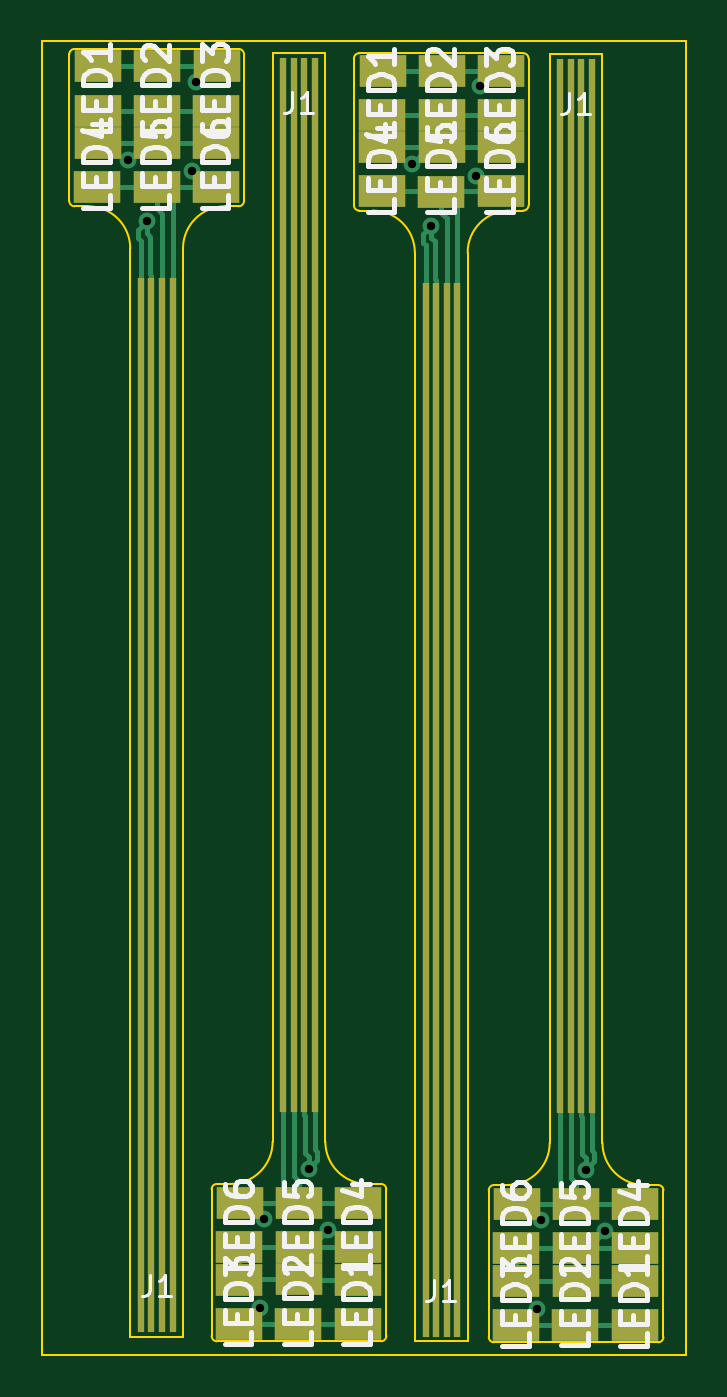
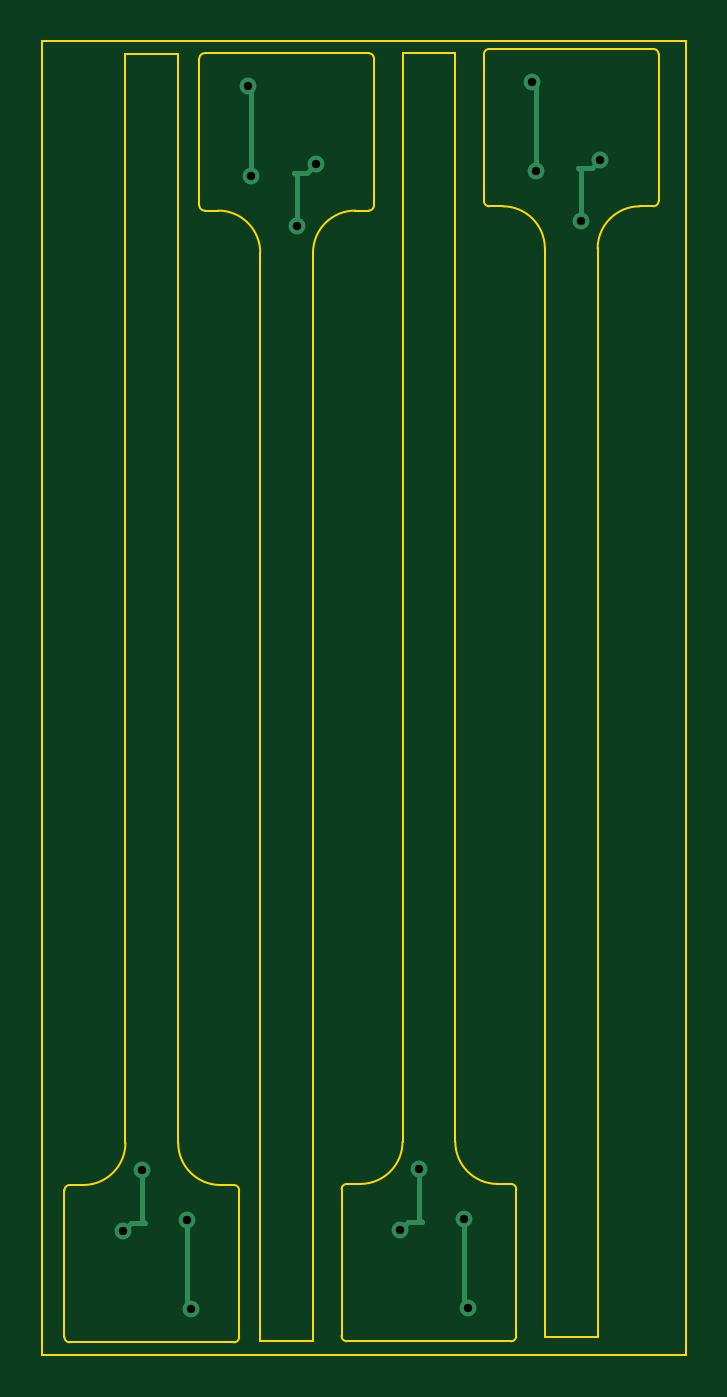
Circuit board: 10 layer files. Board 30.5 x 62.2 mm.
- bottom_copper: LED_Harness_3x2_GREEN-B_Cu.gbr (2269 bytes)
- bottom_mask: LED_Harness_3x2_GREEN-B_Mask.gbr (522 bytes)
- paste: LED_Harness_3x2_GREEN-B_Paste.gbr (517 bytes)
- bottom_silk: LED_Harness_3x2_GREEN-B_SilkS.gbr (518 bytes)
- outline: LED_Harness_3x2_GREEN-Edge_Cuts.gbr (5557 bytes)
- top_copper: LED_Harness_3x2_GREEN-F_Cu.gbr (11932 bytes)
- top_mask: LED_Harness_3x2_GREEN-F_Mask.gbr (2333 bytes)
- paste: LED_Harness_3x2_GREEN-F_Paste.gbr (2328 bytes)
- top_silk: LED_Harness_3x2_GREEN-F_SilkS.gbr (23926 bytes)
- drill: LED_Harness_3x2_GREEN.drl (510 bytes)

=== bottom_copper: LED_Harness_3x2_GREEN-B_Cu.gbr ===
G04 #@! TF.GenerationSoftware,KiCad,Pcbnew,(5.1.5)-3*
G04 #@! TF.CreationDate,2021-03-18T13:28:47-04:00*
G04 #@! TF.ProjectId,LED_Harness_3x2_GREEN,4c45445f-4861-4726-9e65-73735f337832,rev?*
G04 #@! TF.SameCoordinates,Original*
G04 #@! TF.FileFunction,Copper,L2,Bot*
G04 #@! TF.FilePolarity,Positive*
%FSLAX46Y46*%
G04 Gerber Fmt 4.6, Leading zero omitted, Abs format (unit mm)*
G04 Created by KiCad (PCBNEW (5.1.5)-3) date 2021-03-18 13:28:47*
%MOMM*%
%LPD*%
G04 APERTURE LIST*
%ADD10C,0.800000*%
%ADD11C,0.250000*%
G04 APERTURE END LIST*
D10*
X127228262Y-84354292D03*
X128136820Y-87264807D03*
X136728538Y-135076308D03*
X135819980Y-132165793D03*
X141624220Y-87468007D03*
X140715662Y-84557492D03*
X149860338Y-135127108D03*
X148951780Y-132216593D03*
X130274763Y-84894799D03*
X130454400Y-80669138D03*
X133682037Y-134535801D03*
X133502400Y-138761462D03*
X143941800Y-80872338D03*
X143762163Y-85097999D03*
X146634200Y-138812262D03*
X146813837Y-134586601D03*
D11*
X127628261Y-84754291D02*
X128267031Y-84754291D01*
X127228262Y-84354292D02*
X127628261Y-84754291D01*
X128267031Y-84754291D02*
X128136820Y-84884502D01*
X128136820Y-84884502D02*
X128136820Y-87264807D01*
X135689769Y-134676309D02*
X135819980Y-134546098D01*
X136328539Y-134676309D02*
X135689769Y-134676309D01*
X135819980Y-134546098D02*
X135819980Y-132165793D01*
X136728538Y-135076308D02*
X136328539Y-134676309D01*
X141115661Y-84957491D02*
X141754431Y-84957491D01*
X141624220Y-85087702D02*
X141624220Y-87468007D01*
X141754431Y-84957491D02*
X141624220Y-85087702D01*
X140715662Y-84557492D02*
X141115661Y-84957491D01*
X149460339Y-134727109D02*
X148821569Y-134727109D01*
X148951780Y-134596898D02*
X148951780Y-132216593D01*
X149860338Y-135127108D02*
X149460339Y-134727109D01*
X148821569Y-134727109D02*
X148951780Y-134596898D01*
X130274763Y-84894799D02*
X130274763Y-80848775D01*
X130274763Y-80848775D02*
X130454400Y-80669138D01*
X133682037Y-134535801D02*
X133682037Y-138581825D01*
X133682037Y-138581825D02*
X133502400Y-138761462D01*
X143762163Y-85097999D02*
X143762163Y-81051975D01*
X143762163Y-81051975D02*
X143941800Y-80872338D01*
X146813837Y-134586601D02*
X146813837Y-138632625D01*
X146813837Y-138632625D02*
X146634200Y-138812262D01*
M02*

=== bottom_mask: LED_Harness_3x2_GREEN-B_Mask.gbr ===
G04 #@! TF.GenerationSoftware,KiCad,Pcbnew,(5.1.5)-3*
G04 #@! TF.CreationDate,2021-03-18T13:28:47-04:00*
G04 #@! TF.ProjectId,LED_Harness_3x2_GREEN,4c45445f-4861-4726-9e65-73735f337832,rev?*
G04 #@! TF.SameCoordinates,Original*
G04 #@! TF.FileFunction,Soldermask,Bot*
G04 #@! TF.FilePolarity,Negative*
%FSLAX46Y46*%
G04 Gerber Fmt 4.6, Leading zero omitted, Abs format (unit mm)*
G04 Created by KiCad (PCBNEW (5.1.5)-3) date 2021-03-18 13:28:47*
%MOMM*%
%LPD*%
G04 APERTURE LIST*
G04 APERTURE END LIST*
M02*

=== paste: LED_Harness_3x2_GREEN-B_Paste.gbr ===
G04 #@! TF.GenerationSoftware,KiCad,Pcbnew,(5.1.5)-3*
G04 #@! TF.CreationDate,2021-03-18T13:28:47-04:00*
G04 #@! TF.ProjectId,LED_Harness_3x2_GREEN,4c45445f-4861-4726-9e65-73735f337832,rev?*
G04 #@! TF.SameCoordinates,Original*
G04 #@! TF.FileFunction,Paste,Bot*
G04 #@! TF.FilePolarity,Positive*
%FSLAX46Y46*%
G04 Gerber Fmt 4.6, Leading zero omitted, Abs format (unit mm)*
G04 Created by KiCad (PCBNEW (5.1.5)-3) date 2021-03-18 13:28:47*
%MOMM*%
%LPD*%
G04 APERTURE LIST*
G04 APERTURE END LIST*
M02*

=== bottom_silk: LED_Harness_3x2_GREEN-B_SilkS.gbr ===
G04 #@! TF.GenerationSoftware,KiCad,Pcbnew,(5.1.5)-3*
G04 #@! TF.CreationDate,2021-03-18T13:28:47-04:00*
G04 #@! TF.ProjectId,LED_Harness_3x2_GREEN,4c45445f-4861-4726-9e65-73735f337832,rev?*
G04 #@! TF.SameCoordinates,Original*
G04 #@! TF.FileFunction,Legend,Bot*
G04 #@! TF.FilePolarity,Positive*
%FSLAX46Y46*%
G04 Gerber Fmt 4.6, Leading zero omitted, Abs format (unit mm)*
G04 Created by KiCad (PCBNEW (5.1.5)-3) date 2021-03-18 13:28:47*
%MOMM*%
%LPD*%
G04 APERTURE LIST*
G04 APERTURE END LIST*
M02*

=== outline: LED_Harness_3x2_GREEN-Edge_Cuts.gbr ===
G04 #@! TF.GenerationSoftware,KiCad,Pcbnew,(5.1.5)-3*
G04 #@! TF.CreationDate,2021-03-18T13:28:47-04:00*
G04 #@! TF.ProjectId,LED_Harness_3x2_GREEN,4c45445f-4861-4726-9e65-73735f337832,rev?*
G04 #@! TF.SameCoordinates,Original*
G04 #@! TF.FileFunction,Profile,NP*
%FSLAX46Y46*%
G04 Gerber Fmt 4.6, Leading zero omitted, Abs format (unit mm)*
G04 Created by KiCad (PCBNEW (5.1.5)-3) date 2021-03-18 13:28:47*
%MOMM*%
%LPD*%
G04 APERTURE LIST*
%ADD10C,0.100000*%
G04 APERTURE END LIST*
D10*
X153670000Y-78740000D02*
X153670000Y-140970000D01*
X123190000Y-78740000D02*
X153670000Y-78740000D01*
X123190000Y-140970000D02*
X123190000Y-78740000D01*
X153670000Y-140970000D02*
X123190000Y-140970000D01*
X144344185Y-133181000D02*
G75*
G02X144594185Y-132931000I250000J0D01*
G01*
X147233000Y-130931000D02*
G75*
G02X145233000Y-132931000I-2000000J0D01*
G01*
X152621814Y-140135800D02*
G75*
G02X152371814Y-140385800I-250000J0D01*
G01*
X152371814Y-140385800D02*
X144594185Y-140385800D01*
X144344185Y-140135800D02*
X144344185Y-139983400D01*
X144344185Y-133181000D02*
X144344185Y-133333400D01*
X149733000Y-79349600D02*
X149733000Y-82931000D01*
X149733000Y-79349600D02*
X147233000Y-79349600D01*
X152621814Y-133333400D02*
X152621814Y-133181000D01*
X144344185Y-139983400D02*
X144344185Y-133333400D01*
X152371814Y-132931000D02*
G75*
G02X152621814Y-133181000I0J-250000D01*
G01*
X147233000Y-130931000D02*
X147233000Y-82931000D01*
X152621814Y-133333400D02*
X152621814Y-139983400D01*
X151733000Y-132931000D02*
X152371814Y-132931000D01*
X152621814Y-139983400D02*
X152621814Y-140135800D01*
X149733000Y-130931000D02*
X149733000Y-82931000D01*
X147233000Y-82931000D02*
X147233000Y-79349600D01*
X151733000Y-132931000D02*
G75*
G02X149733000Y-130931000I0J2000000D01*
G01*
X144594185Y-140385800D02*
G75*
G02X144344185Y-140135800I0J250000D01*
G01*
X145233000Y-132931000D02*
X144594185Y-132931000D01*
X138204186Y-79298800D02*
X145981815Y-79298800D01*
X140843000Y-140335000D02*
X143343000Y-140335000D01*
X146231815Y-86503600D02*
G75*
G02X145981815Y-86753600I-250000J0D01*
G01*
X143343000Y-88753600D02*
G75*
G02X145343000Y-86753600I2000000J0D01*
G01*
X137954186Y-79548800D02*
G75*
G02X138204186Y-79298800I250000J0D01*
G01*
X140843000Y-140335000D02*
X140843000Y-136753600D01*
X146231815Y-86503600D02*
X146231815Y-86351200D01*
X146231815Y-79548800D02*
X146231815Y-79701200D01*
X137954186Y-79701200D02*
X137954186Y-79548800D01*
X137954186Y-86351200D02*
X137954186Y-79701200D01*
X146231815Y-79701200D02*
X146231815Y-86351200D01*
X138204186Y-86753600D02*
G75*
G02X137954186Y-86503600I0J250000D01*
G01*
X138843000Y-86753600D02*
X138204186Y-86753600D01*
X143343000Y-136753600D02*
X143343000Y-140335000D01*
X143343000Y-88753600D02*
X143343000Y-136753600D01*
X140843000Y-88753600D02*
X140843000Y-136753600D01*
X138843000Y-86753600D02*
G75*
G02X140843000Y-88753600I0J-2000000D01*
G01*
X145981815Y-79298800D02*
G75*
G02X146231815Y-79548800I0J-250000D01*
G01*
X137954186Y-86351200D02*
X137954186Y-86503600D01*
X145343000Y-86753600D02*
X145981815Y-86753600D01*
X139490014Y-133282600D02*
X139490014Y-133130200D01*
X131462385Y-140335000D02*
G75*
G02X131212385Y-140085000I0J250000D01*
G01*
X139490014Y-133282600D02*
X139490014Y-139932600D01*
X139240014Y-132880200D02*
G75*
G02X139490014Y-133130200I0J-250000D01*
G01*
X131212385Y-139932600D02*
X131212385Y-133282600D01*
X134101200Y-130880200D02*
X134101200Y-82880200D01*
X134101200Y-82880200D02*
X134101200Y-79298800D01*
X138601200Y-132880200D02*
X139240014Y-132880200D01*
X132101200Y-132880200D02*
X131462385Y-132880200D01*
X136601200Y-130880200D02*
X136601200Y-82880200D01*
X138601200Y-132880200D02*
G75*
G02X136601200Y-130880200I0J2000000D01*
G01*
X139240014Y-140335000D02*
X131462385Y-140335000D01*
X136601200Y-79298800D02*
X134101200Y-79298800D01*
X131212385Y-133130200D02*
G75*
G02X131462385Y-132880200I250000J0D01*
G01*
X134101200Y-130880200D02*
G75*
G02X132101200Y-132880200I-2000000J0D01*
G01*
X139490014Y-140085000D02*
G75*
G02X139240014Y-140335000I-250000J0D01*
G01*
X136601200Y-79298800D02*
X136601200Y-82880200D01*
X131212385Y-133130200D02*
X131212385Y-133282600D01*
X131212385Y-140085000D02*
X131212385Y-139932600D01*
X139490014Y-139932600D02*
X139490014Y-140085000D01*
X124466786Y-79498000D02*
X124466786Y-79345600D01*
X132744415Y-79345600D02*
X132744415Y-79498000D01*
X132744415Y-86300400D02*
X132744415Y-86148000D01*
X124466786Y-86148000D02*
X124466786Y-86300400D01*
X127355600Y-140131800D02*
X127355600Y-136550400D01*
X129855600Y-136550400D02*
X129855600Y-140131800D01*
X124466786Y-86148000D02*
X124466786Y-79498000D01*
X124716786Y-86550400D02*
G75*
G02X124466786Y-86300400I0J250000D01*
G01*
X125355600Y-86550400D02*
G75*
G02X127355600Y-88550400I0J-2000000D01*
G01*
X125355600Y-86550400D02*
X124716786Y-86550400D01*
X124716786Y-79095600D02*
X132494415Y-79095600D01*
X131855600Y-86550400D02*
X132494415Y-86550400D01*
X129855600Y-88550400D02*
X129855600Y-136550400D01*
X132494415Y-79095600D02*
G75*
G02X132744415Y-79345600I0J-250000D01*
G01*
X132744415Y-79498000D02*
X132744415Y-86148000D01*
X124466786Y-79345600D02*
G75*
G02X124716786Y-79095600I250000J0D01*
G01*
X129855600Y-88550400D02*
G75*
G02X131855600Y-86550400I2000000J0D01*
G01*
X127355600Y-88550400D02*
X127355600Y-136550400D01*
X132744415Y-86300400D02*
G75*
G02X132494415Y-86550400I-250000J0D01*
G01*
X127355600Y-140131800D02*
X129855600Y-140131800D01*
M02*

=== top_copper: LED_Harness_3x2_GREEN-F_Cu.gbr (11932 bytes, source omitted) ===
=== top_mask: LED_Harness_3x2_GREEN-F_Mask.gbr ===
G04 #@! TF.GenerationSoftware,KiCad,Pcbnew,(5.1.5)-3*
G04 #@! TF.CreationDate,2021-03-18T13:28:47-04:00*
G04 #@! TF.ProjectId,LED_Harness_3x2_GREEN,4c45445f-4861-4726-9e65-73735f337832,rev?*
G04 #@! TF.SameCoordinates,Original*
G04 #@! TF.FileFunction,Soldermask,Top*
G04 #@! TF.FilePolarity,Negative*
%FSLAX46Y46*%
G04 Gerber Fmt 4.6, Leading zero omitted, Abs format (unit mm)*
G04 Created by KiCad (PCBNEW (5.1.5)-3) date 2021-03-18 13:28:47*
%MOMM*%
%LPD*%
G04 APERTURE LIST*
%ADD10R,0.300000X50.000000*%
%ADD11R,2.250000X1.500000*%
G04 APERTURE END LIST*
D10*
X147726780Y-104546400D03*
X148226780Y-104546400D03*
X148726780Y-104546400D03*
X149226780Y-104546400D03*
D11*
X145671540Y-133837680D03*
X145656300Y-135935720D03*
X151290020Y-133835140D03*
X151274780Y-135933180D03*
X148468080Y-135930640D03*
X148483320Y-133832600D03*
X151277320Y-137462260D03*
X151262080Y-139560300D03*
X148454110Y-139555220D03*
X148469350Y-137457180D03*
X145658840Y-137462260D03*
X145643600Y-139560300D03*
X144917160Y-82222340D03*
X144932400Y-80124300D03*
X144904460Y-85846920D03*
X144919700Y-83748880D03*
D10*
X142849220Y-115138200D03*
X142349220Y-115138200D03*
X141849220Y-115138200D03*
X141349220Y-115138200D03*
D11*
X139285980Y-85849460D03*
X139301220Y-83751420D03*
X142107920Y-83753960D03*
X142092680Y-85852000D03*
X142121890Y-80129380D03*
X142106650Y-82227420D03*
X139298680Y-82222340D03*
X139313920Y-80124300D03*
X135337550Y-137406380D03*
X135322310Y-139504420D03*
X135351520Y-133781800D03*
X135336280Y-135879840D03*
X132511800Y-139509500D03*
X132527040Y-137411460D03*
X138130280Y-139509500D03*
X138145520Y-137411460D03*
X132524500Y-135884920D03*
X132539740Y-133786880D03*
D10*
X136094980Y-104495600D03*
X135594980Y-104495600D03*
X135094980Y-104495600D03*
X134594980Y-104495600D03*
D11*
X138142980Y-135882380D03*
X138158220Y-133784340D03*
D10*
X129361820Y-114935000D03*
X128861820Y-114935000D03*
X128361820Y-114935000D03*
X127861820Y-114935000D03*
D11*
X125811280Y-82019140D03*
X125826520Y-79921100D03*
X128634490Y-79926180D03*
X128619250Y-82024220D03*
X131429760Y-82019140D03*
X131445000Y-79921100D03*
X125798580Y-85646260D03*
X125813820Y-83548220D03*
X128620520Y-83550760D03*
X128605280Y-85648800D03*
X131417060Y-85643720D03*
X131432300Y-83545680D03*
M02*

=== paste: LED_Harness_3x2_GREEN-F_Paste.gbr ===
G04 #@! TF.GenerationSoftware,KiCad,Pcbnew,(5.1.5)-3*
G04 #@! TF.CreationDate,2021-03-18T13:28:47-04:00*
G04 #@! TF.ProjectId,LED_Harness_3x2_GREEN,4c45445f-4861-4726-9e65-73735f337832,rev?*
G04 #@! TF.SameCoordinates,Original*
G04 #@! TF.FileFunction,Paste,Top*
G04 #@! TF.FilePolarity,Positive*
%FSLAX46Y46*%
G04 Gerber Fmt 4.6, Leading zero omitted, Abs format (unit mm)*
G04 Created by KiCad (PCBNEW (5.1.5)-3) date 2021-03-18 13:28:47*
%MOMM*%
%LPD*%
G04 APERTURE LIST*
%ADD10R,0.300000X50.000000*%
%ADD11R,2.250000X1.500000*%
G04 APERTURE END LIST*
D10*
X147726780Y-104546400D03*
X148226780Y-104546400D03*
X148726780Y-104546400D03*
X149226780Y-104546400D03*
D11*
X145671540Y-133837680D03*
X145656300Y-135935720D03*
X151290020Y-133835140D03*
X151274780Y-135933180D03*
X148468080Y-135930640D03*
X148483320Y-133832600D03*
X151277320Y-137462260D03*
X151262080Y-139560300D03*
X148454110Y-139555220D03*
X148469350Y-137457180D03*
X145658840Y-137462260D03*
X145643600Y-139560300D03*
X144917160Y-82222340D03*
X144932400Y-80124300D03*
X144904460Y-85846920D03*
X144919700Y-83748880D03*
D10*
X142849220Y-115138200D03*
X142349220Y-115138200D03*
X141849220Y-115138200D03*
X141349220Y-115138200D03*
D11*
X139285980Y-85849460D03*
X139301220Y-83751420D03*
X142107920Y-83753960D03*
X142092680Y-85852000D03*
X142121890Y-80129380D03*
X142106650Y-82227420D03*
X139298680Y-82222340D03*
X139313920Y-80124300D03*
X135337550Y-137406380D03*
X135322310Y-139504420D03*
X135351520Y-133781800D03*
X135336280Y-135879840D03*
X132511800Y-139509500D03*
X132527040Y-137411460D03*
X138130280Y-139509500D03*
X138145520Y-137411460D03*
X132524500Y-135884920D03*
X132539740Y-133786880D03*
D10*
X136094980Y-104495600D03*
X135594980Y-104495600D03*
X135094980Y-104495600D03*
X134594980Y-104495600D03*
D11*
X138142980Y-135882380D03*
X138158220Y-133784340D03*
D10*
X129361820Y-114935000D03*
X128861820Y-114935000D03*
X128361820Y-114935000D03*
X127861820Y-114935000D03*
D11*
X125811280Y-82019140D03*
X125826520Y-79921100D03*
X128634490Y-79926180D03*
X128619250Y-82024220D03*
X131429760Y-82019140D03*
X131445000Y-79921100D03*
X125798580Y-85646260D03*
X125813820Y-83548220D03*
X128620520Y-83550760D03*
X128605280Y-85648800D03*
X131417060Y-85643720D03*
X131432300Y-83545680D03*
M02*

=== top_silk: LED_Harness_3x2_GREEN-F_SilkS.gbr (23926 bytes, source omitted) ===
=== drill: LED_Harness_3x2_GREEN.drl ===
M48
; DRILL file {KiCad (5.1.5)-3} date 3/18/2021 1:28:50 PM
; FORMAT={-:-/ absolute / inch / decimal}
; #@! TF.CreationDate,2021-03-18T13:28:50-04:00
; #@! TF.GenerationSoftware,Kicad,Pcbnew,(5.1.5)-3
FMAT,2
INCH
T1C0.0157
%
G90
G05
T1
X5.009Y-3.321
X5.0448Y-3.4356
X5.1289Y-3.3423
X5.136Y-3.176
X5.256Y-5.463
X5.2631Y-5.2967
X5.3472Y-5.2034
X5.383Y-5.318
X5.54Y-3.329
X5.5758Y-3.4436
X5.6599Y-3.3503
X5.667Y-3.184
X5.773Y-5.465
X5.7801Y-5.2987
X5.8642Y-5.2054
X5.9Y-5.32
T0
M30

